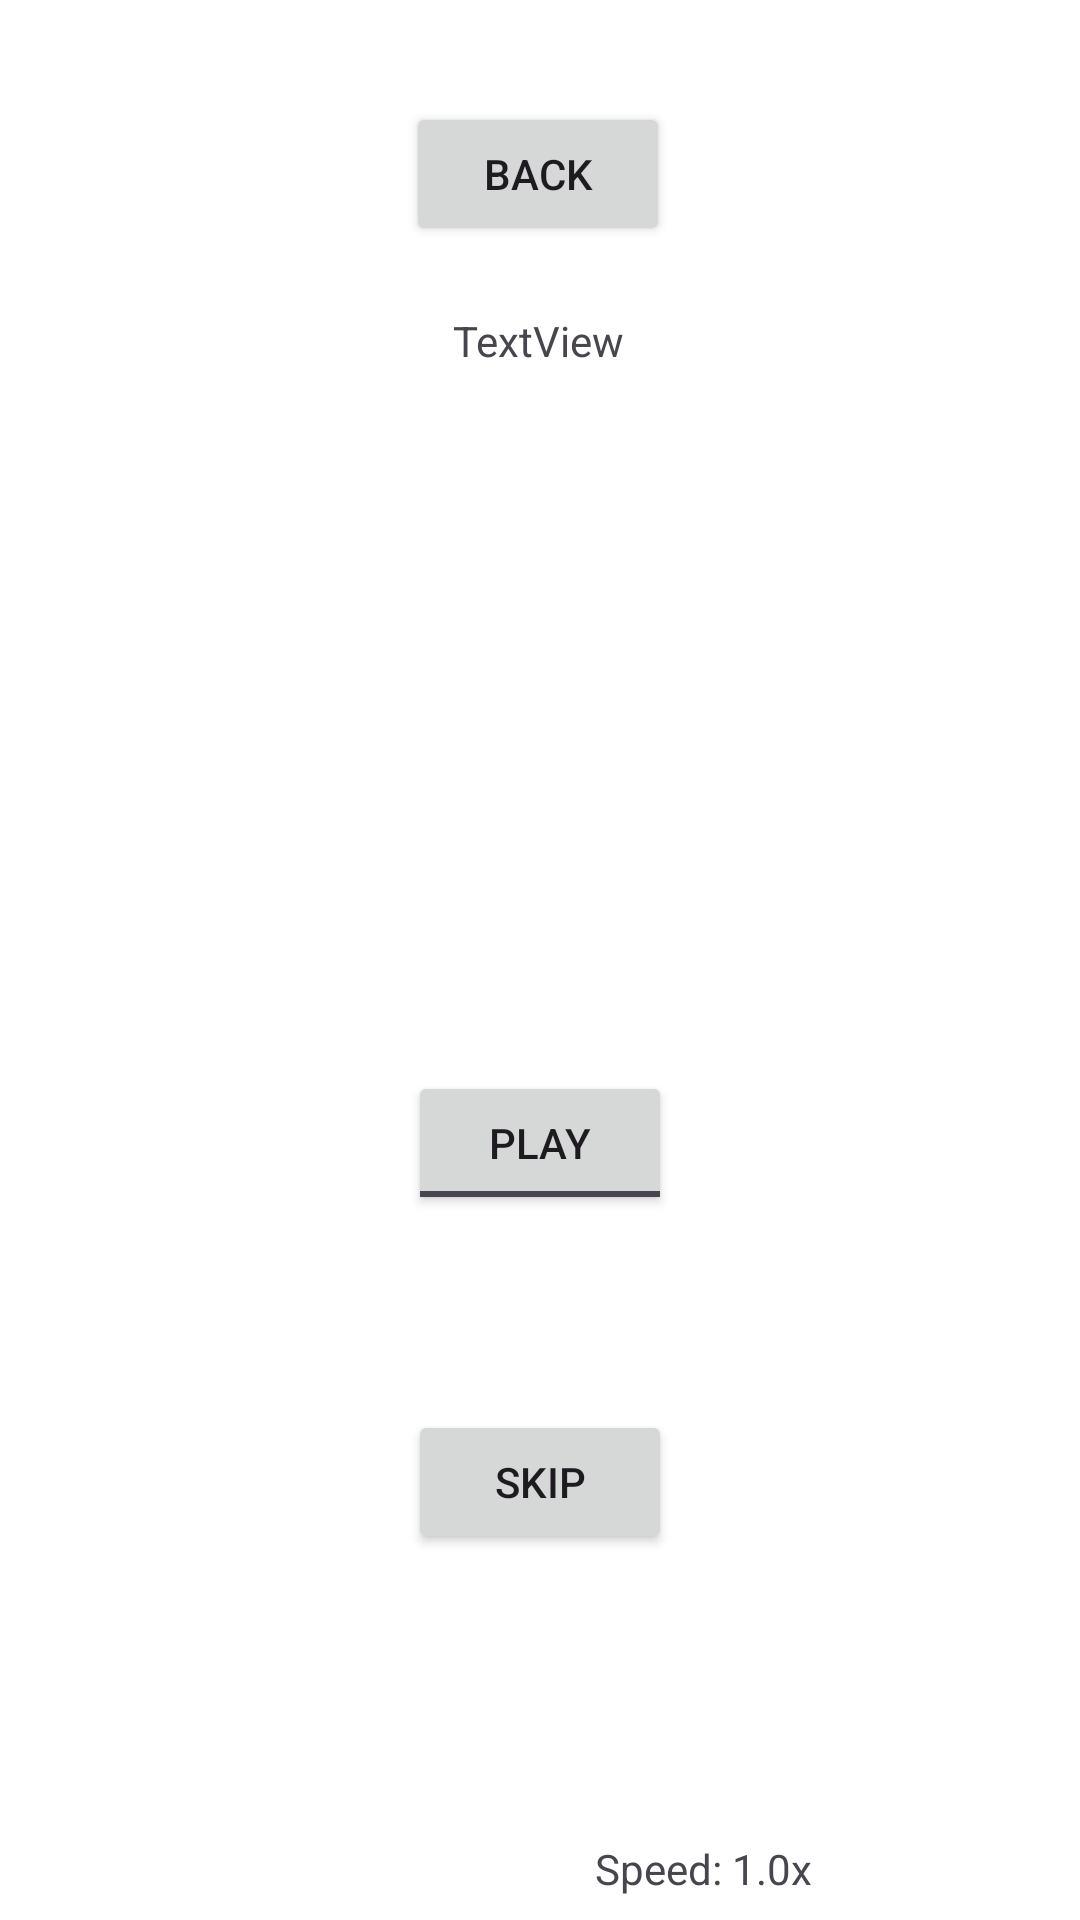

Layout XML and referenced resources for this Android screen:
<!-- AndroidManifest.xml: application theme Theme.Psyks15CW -->
<!-- res/layout/activity_audio_book_player.xml -->
<?xml version="1.0" encoding="utf-8"?>
<androidx.constraintlayout.widget.ConstraintLayout xmlns:android="http://schemas.android.com/apk/res/android"
    xmlns:app="http://schemas.android.com/apk/res-auto"
    xmlns:tools="http://schemas.android.com/tools"
    android:id="@+id/root_layout"
    android:layout_width="match_parent"
    android:layout_height="match_parent"
    android:background="@android:color/white"
    tools:context=".AudioBookPlayer">

    <TextView
        android:id="@+id/textView3"
        android:layout_width="wrap_content"
        android:layout_height="wrap_content"
        android:layout_marginTop="104dp"
        android:text="TextView"
        app:layout_constraintEnd_toEndOf="parent"
        app:layout_constraintHorizontal_bias="0.498"
        app:layout_constraintStart_toStartOf="parent"
        app:layout_constraintTop_toTopOf="parent" />

    <TextView
        android:id="@+id/current_time"
        android:layout_width="wrap_content"
        android:layout_height="wrap_content"
        android:layout_marginStart="100dp"
        android:layout_marginTop="516dp"
        android:text="TextView"
        app:layout_constraintStart_toStartOf="parent"
        app:layout_constraintTop_toBottomOf="@+id/textView3" />

    <TextView
        android:id="@+id/total_time"
        android:layout_width="wrap_content"
        android:layout_height="wrap_content"
        android:layout_marginTop="516dp"
        android:layout_marginEnd="188dp"
        android:text="TextView"
        app:layout_constraintEnd_toEndOf="parent"
        app:layout_constraintTop_toBottomOf="@+id/textView3" />

    <SeekBar
        android:id="@+id/seekBar"
        android:layout_width="243dp"
        android:layout_height="19dp"
        android:layout_marginTop="20dp"
        android:layout_marginBottom="48dp"
        app:layout_constraintBottom_toBottomOf="parent"
        app:layout_constraintEnd_toEndOf="parent"
        app:layout_constraintHorizontal_bias="0.435"
        app:layout_constraintStart_toStartOf="parent"
        app:layout_constraintTop_toBottomOf="@+id/total_time" />

    <Button
        android:id="@+id/back_button"
        android:layout_width="wrap_content"
        android:layout_height="wrap_content"
        android:layout_marginTop="28dp"
        android:text="Back"
        app:layout_constraintBottom_toTopOf="@+id/textView3"
        app:layout_constraintEnd_toEndOf="parent"
        app:layout_constraintHorizontal_bias="0.498"
        app:layout_constraintStart_toStartOf="parent"
        app:layout_constraintTop_toTopOf="parent"
        app:layout_constraintVertical_bias="0.214" />

    <ToggleButton
        android:id="@+id/play_pause_toggle"
        android:layout_width="wrap_content"
        android:layout_height="wrap_content"
        android:text="ToggleButton"
        android:textOff="Play"
        android:textOn="Pause"
        app:layout_constraintBottom_toTopOf="@+id/total_time"
        app:layout_constraintEnd_toEndOf="parent"
        app:layout_constraintStart_toStartOf="parent"
        app:layout_constraintTop_toBottomOf="@+id/textView3" />

    <TextView
        android:id="@+id/playback_speed"
        android:layout_width="wrap_content"
        android:layout_height="wrap_content"
        android:layout_marginEnd="72dp"
        android:layout_marginBottom="12dp"
        android:text="Speed: 1.0x"
        app:layout_constraintBottom_toTopOf="@+id/seekBar"
        app:layout_constraintEnd_toEndOf="parent"
        app:layout_constraintHorizontal_bias="0.604"
        app:layout_constraintStart_toEndOf="@+id/total_time" />

    <Button
        android:id="@+id/skip_button"
        android:layout_width="wrap_content"
        android:layout_height="wrap_content"
        android:text="Skip"
        app:layout_constraintBottom_toTopOf="@+id/total_time"
        app:layout_constraintEnd_toEndOf="parent"
        app:layout_constraintStart_toStartOf="parent"
        app:layout_constraintTop_toBottomOf="@+id/play_pause_toggle"
        app:layout_constraintVertical_bias="0.349" />
</androidx.constraintlayout.widget.ConstraintLayout>
<!-- resources referenced by this layout -->
<resources>
  <style name="Theme.Psyks15CW" parent="Base.Theme.Psyks15CW" />
  <style name="Base.Theme.Psyks15CW" parent="Theme.Material3.DayNight.NoActionBar">
          
          
      </style>
</resources>
